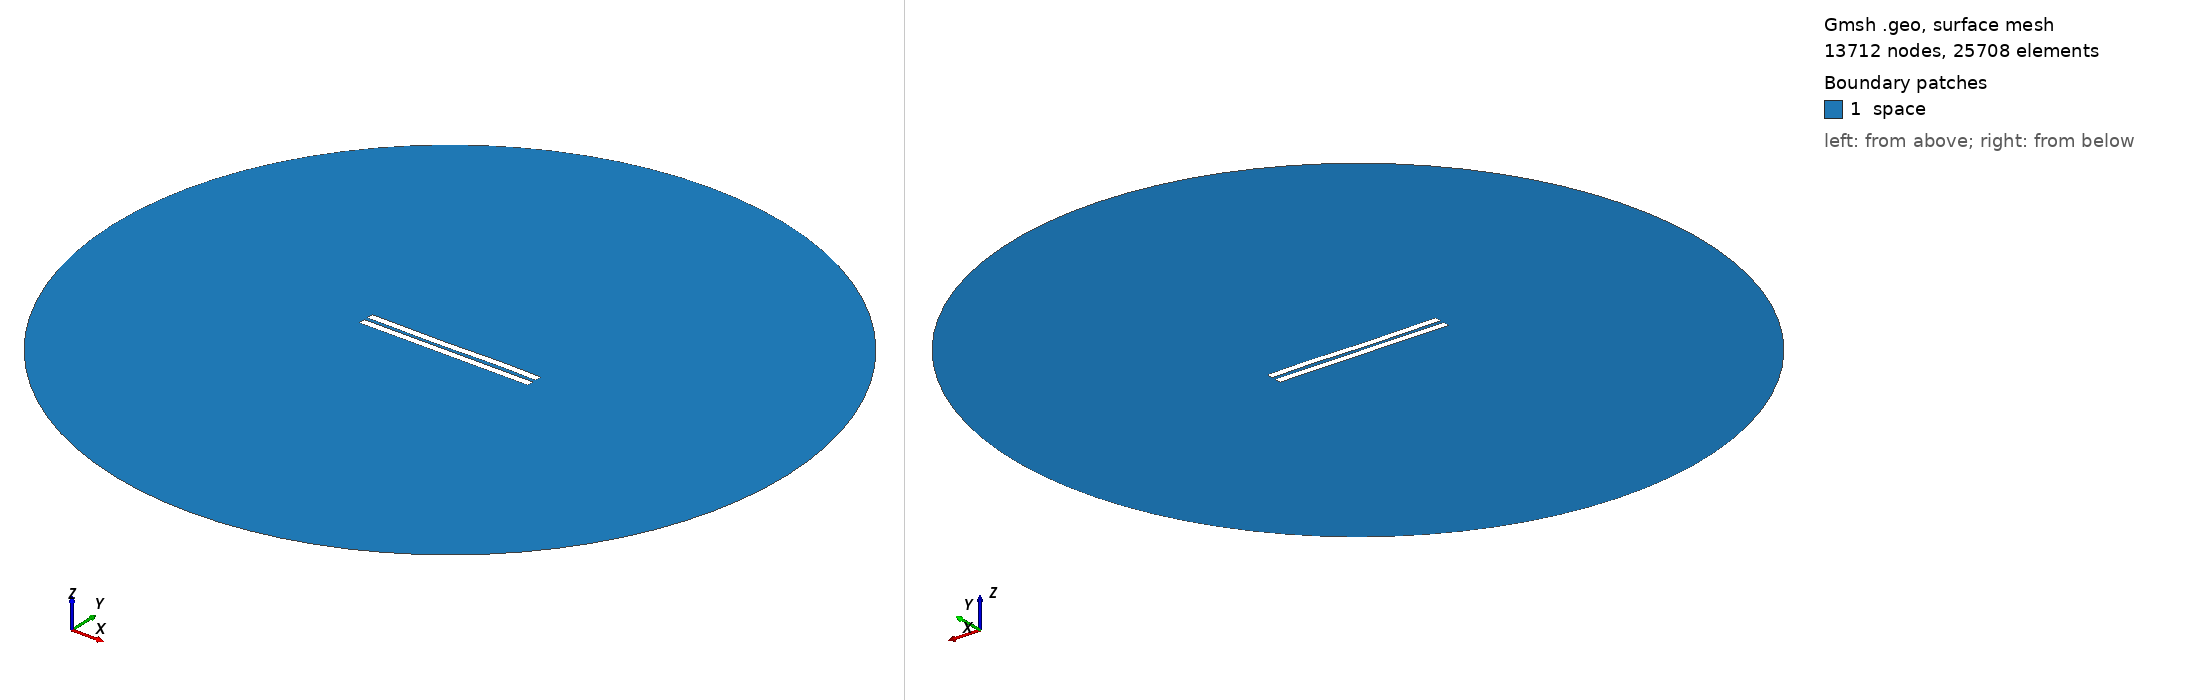

Gmsh geometry script, surface-meshed: 13712 nodes, 25708 surface elements. Boundary patches (legend numbers): 1 space. Left view from above one corner, right view from below the opposite corner. Legend entries are the model's physical surfaces. The drawing asked Gmsh for element sizes between 1% and 20% of the model's largest extent; the script's own settings can give other sizes.

=== 2279.geo (drawn) ===
//---------------------------------------
// Geometry kernel
//---------------------------------------

SetFactory("OpenCASCADE");



//---------------------------------------
// Parameters of the geometry
//---------------------------------------

// Overetch of the upper plate
overetch = 0.0;

// Distance between the plates
distance = 2.25;

// Discretization over the x axis (for the deformation)
nx = 50; 

// Length of the plate
L = 100 - overetch; 

// Number of modes
n = 4; 

// 1st mode coefficient
coeff(1) = 0.07499999999999998;
beta(1) = 0.596864 * 3.1415926535 / L;

// 2nd mode coefficient
coeff(2) = -0.075;
beta(2) = 1.49418 * 3.1415926535 / L;

// 3rd mode coefficient
coeff(3) = -0.15;
beta(3) = 2.50025 * 3.1415926535 / L;

// 4th mode coefficient
coeff(4) = 0.07499999999999998;
beta(4) = 3.49999 * 3.1415926535 / L;



//---------------------------------------
// Upper plate (deformed rectangle)
//---------------------------------------

// Coordiantes of the upper plate
xmin = -50;
xmax = 50 - overetch;

// Height of the upper plate
yheight = 4 - 2 * overetch;

// Indexes of the points
UpperID[] = {};
LowerID[] = {};
LeftID[] = {};
RightID[] = {};

// Point index
p = 1;

// Horizontal edges
For i In {1:nx}
    x = xmin + (i-1)*(xmax - xmin)/(nx-1);

    y_bottom = distance / 2 + overetch;
    For j In {1:n}
        C = (Cosh(beta(j)*L) + Cos(beta(j)*L)) / (Sinh(beta(j)*L) + Sin(beta(j)*L));
        y_bottom  = y_bottom + coeff(j) * (Cosh(beta(j)*(x+50)) - Cos(beta(j)*(x+50)) - C * (Sinh(beta(j)*(x+50)) - Sin(beta(j)*(x+50))));
    EndFor

    y_top = y_bottom + yheight;

    Point(p) = {x, y_top, 0, 1.0};
    UpperID[i] = p;
    p = p + 1;

    Point(p) = {x, y_bottom, 0, 1.0};
    LowerID[i] = p;
    p = p + 1;
EndFor

// Create point lists
UpperPts[] = {}; LowerPts[] = {};
For i In {1:nx}
  UpperPts[] += {UpperID[i]};
  LowerPts[] += {LowerID[i]};
EndFor

// Build splines
Spline(1) = {UpperPts[]};
Spline(2) = {LowerPts[]};
Line(3) = {LowerPts[nx-1], UpperPts[nx-1]};
Line(4) = {LowerPts[0], UpperPts[0]};

// Build the plane surface
Curve Loop(1) = {2, 3, -1, -4};
Plane Surface(1) = {1};



//---------------------------------------
// Lower plate (rectangle)
//---------------------------------------

// Vertices
Point(1001) = {-50, -1, 0, 1.0};
Point(1002) = { 50, -1, 0, 1.0};
Point(1003) = { 50,  -5, 0, 1.0};
Point(1004) = {-50,  -5, 0, 1.0};

// Edges
Line(5) = {1001, 1002};
Line(6) = {1002, 1003};
Line(7) = {1003, 1004};
Line(8) = {1004, 1001};

// Plane surface
Line Loop(2) = {5, 6, 7, 8};
Plane Surface(2) = {2}; 



//---------------------------------------
// Outer (fictious) boundary
//---------------------------------------

// Points
Point(1005) = {0, 0, 0};       // Center
Point(1006) = {200, 0, 0};     // Start point
Point(1007) = {0, 200, 0};     // 90 degrees
Point(1008) = {-200, 0, 0};    // 180 degrees
Point(1009) = {0, -200, 0};    // 270 degrees

// Circle arcs (each needs start, center, end)
Circle(9) = {1006, 1005, 1007};
Circle(10) = {1007, 1005, 1008};
Circle(11) = {1008, 1005, 1009};
Circle(12) = {1009, 1005, 1006};

// Plane surface for the entire domain
Curve Loop(3) = {9, 10, 11, 12};
Surface(3) = {3};

// Subtract the plates from the whole domain to obtain the actual domain where we want to solve the equations
BooleanDifference{ Surface{3}; Delete; }{ Surface{1}; Surface{2}; Delete; }




//---------------------------------------
// Transfinite Lines/Curves
//---------------------------------------

// Set the number of points on the boundaries
r = 7;

// Plates
Transfinite Curve {1, 2} = 50*r Using Progression 1;
Transfinite Curve {3, 4} = 2*r Using Progression 1;
Transfinite Line {5, 7} = 50*r Using Progression 1;
Transfinite Line {6, 8} = 2*r Using Progression 1;

// Outer boundary
Transfinite Line {9, 10, 11, 12} = 20 Using Progression 1;



//---------------------------------------
// Physical groups
//---------------------------------------                

// Physical curves (boundaries)
Physical Line("force_segment", 10) = {2};
Physical Line("upper_plate", 11) = {1, 3, 4};
Physical Line("lower_plate", 12) = {5, 6, 7, 8};
Physical Line("boundary", 20) = {9, 10, 11, 12};

// Physical Surfaces
Physical Surface("space", 30) = {3};



//---------------------------------------
// 6. Generate the Mesh
//---------------------------------------

// 2D mesh generation
Mesh 2;
